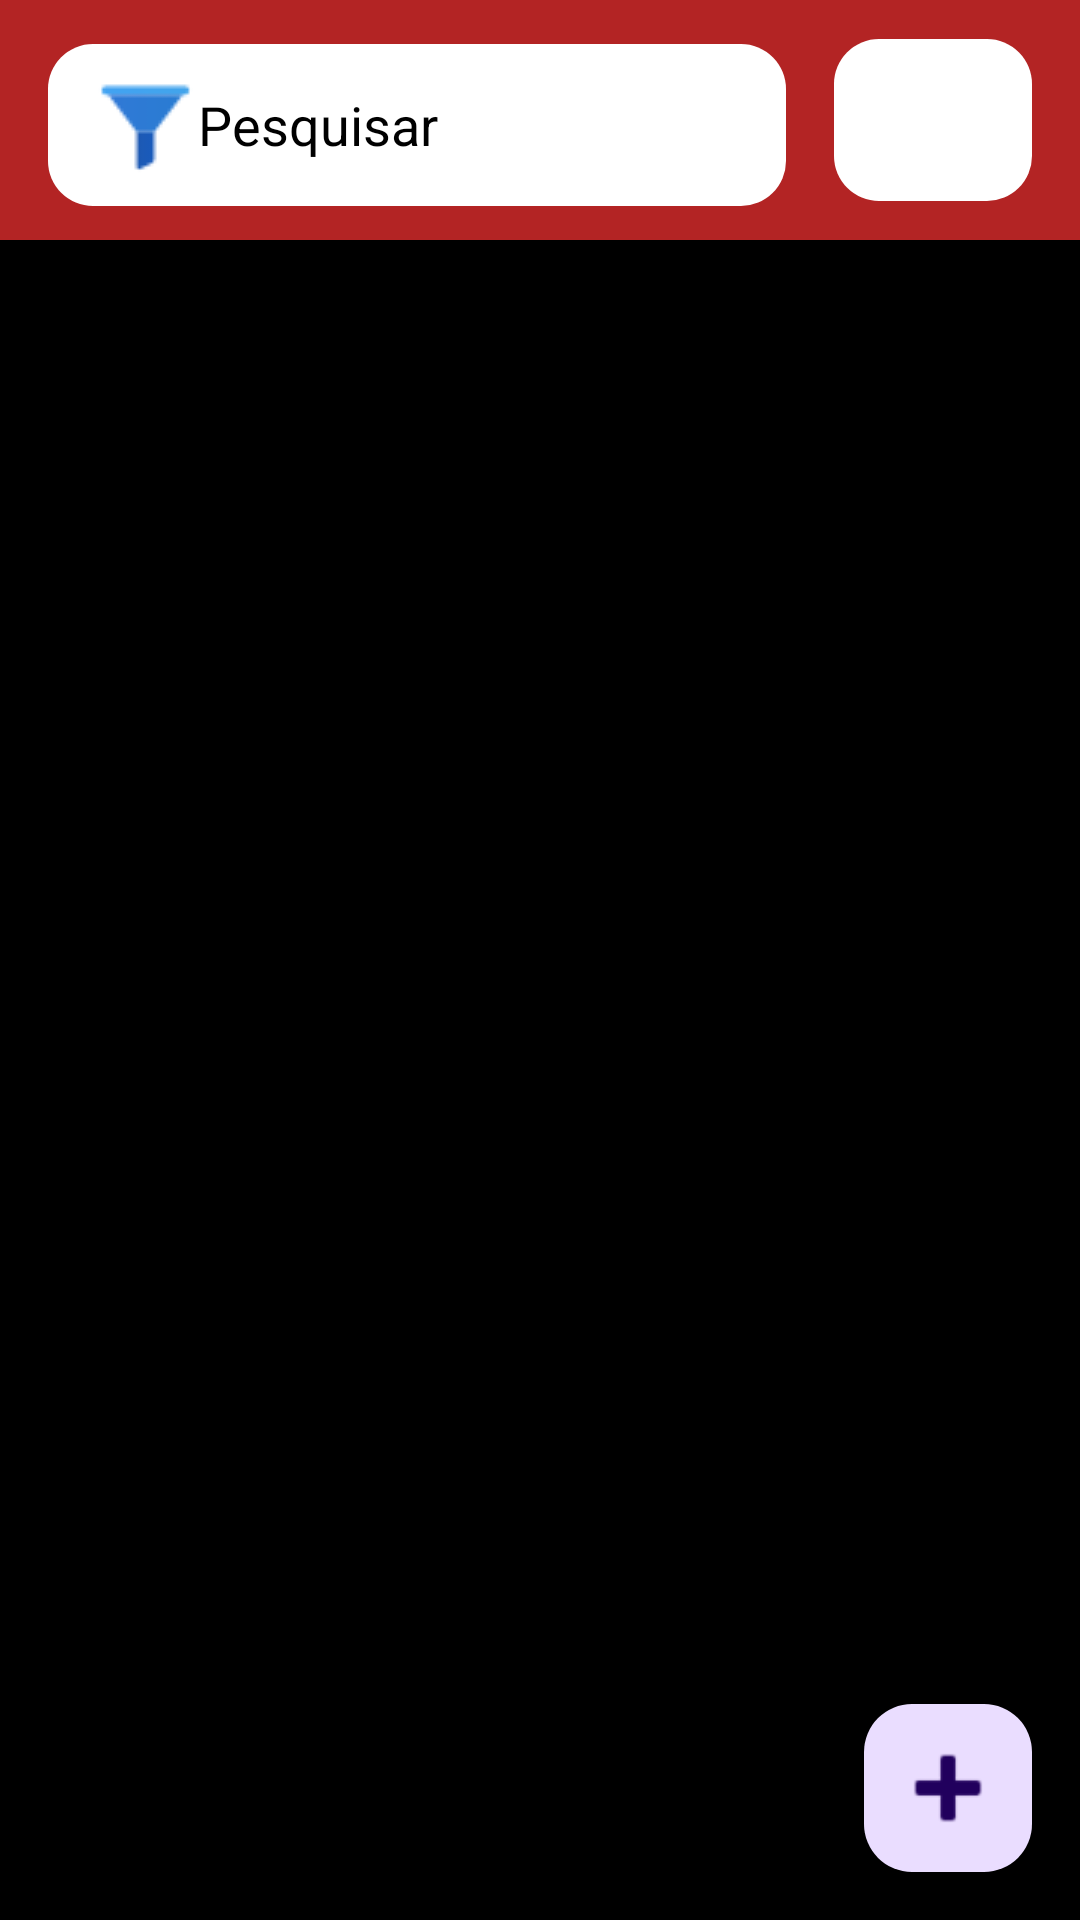

Android layout source for this screen:
<!-- AndroidManifest.xml: application theme Theme.HaveUser -->
<!-- res/layout/fragment_user_list.xml -->
<?xml version="1.0" encoding="utf-8"?>
<androidx.constraintlayout.widget.ConstraintLayout xmlns:android="http://schemas.android.com/apk/res/android"
    xmlns:app="http://schemas.android.com/apk/res-auto"
    xmlns:tools="http://schemas.android.com/tools"
    android:id="@+id/frameLayout"
    android:layout_width="match_parent"
    android:layout_height="match_parent"
    android:background="#000000"
    android:foregroundTint="#682121"
    tools:context=".presentation.action.view.UserListFragment">

    <View
        android:id="@+id/view2"
        android:layout_width="0dp"
        android:layout_height="80dp"
        android:background="#B32424"
        app:layout_constraintEnd_toEndOf="parent"
        app:layout_constraintHorizontal_bias="1.0"
        app:layout_constraintStart_toStartOf="parent"
        app:layout_constraintTop_toTopOf="parent" />

    <androidx.recyclerview.widget.RecyclerView
        android:id="@+id/recyclerView"
        android:layout_width="0dp"
        android:layout_height="0dp"
        android:layout_marginTop="11dp"
        android:elevation="@dimen/cardview_default_elevation"
        app:layout_constraintBottom_toBottomOf="parent"
        app:layout_constraintEnd_toEndOf="parent"
        app:layout_constraintHorizontal_bias="0.0"
        app:layout_constraintStart_toStartOf="parent"
        app:layout_constraintTop_toBottomOf="@+id/view2">

    </androidx.recyclerview.widget.RecyclerView>

    <EditText
        android:id="@+id/searchEditText"
        style="@style/Widget.AppCompat.EditText"
        android:layout_width="0dp"
        android:layout_height="54dp"
        android:layout_marginStart="16dp"
        android:layout_marginTop="16dp"
        android:layout_marginEnd="16dp"
        android:layout_marginBottom="16dp"
        android:background="@drawable/rounded_edittext_focused"
        android:drawableLeft="@drawable/icon_filter"
        android:ems="10"
        android:hint="Pesquisar"
        android:inputType="text"
        android:paddingStart="15dp"
        android:paddingTop="10dp"
        android:paddingBottom="10dp"
        android:textColor="#000000"
        android:textColorHint="#000000"
        app:layout_constraintBottom_toBottomOf="@+id/view2"
        app:layout_constraintEnd_toStartOf="@+id/searchButton"
        app:layout_constraintStart_toStartOf="@+id/view2"
        app:layout_constraintTop_toTopOf="@+id/view2"
        app:layout_constraintVertical_bias="0.25" />

    <ImageButton
        android:id="@+id/searchButton"
        android:layout_width="66dp"
        android:layout_height="54dp"
        android:layout_marginEnd="16dp"
        android:background="@drawable/rounded_edittext_focused"
        android:src="@drawable/magnifying_glass_search"
        app:layout_constraintBottom_toBottomOf="@+id/view2"
        app:layout_constraintEnd_toEndOf="parent"
        app:layout_constraintTop_toTopOf="@+id/view2" />

    <com.google.android.material.floatingactionbutton.FloatingActionButton
        android:id="@+id/addUserButton"
        android:layout_width="wrap_content"
        android:layout_height="wrap_content"
        android:layout_marginEnd="16dp"
        android:layout_marginBottom="16dp"
        android:clickable="true"
        android:src="@android:drawable/ic_input_add"
        app:layout_constraintBottom_toBottomOf="parent"
        app:layout_constraintEnd_toEndOf="parent"
        app:maxImageSize="40dp" />

</androidx.constraintlayout.widget.ConstraintLayout>
<!-- resources referenced by this layout -->
<resources>
  <!-- drawable icon_filter: png bitmap (drawable, 628 bytes) -->
  <!-- drawable rounded_edittext_focused (drawable) -->
  <?xml version="1.0" encoding="utf-8"?>
  <shape xmlns:android="http://schemas.android.com/apk/res/android"
      android:shape="rectangle" android:padding="10dp">
  
      <solid android:color="#FFFFFF"/>
      <corners
          android:bottomRightRadius="15dp"
          android:bottomLeftRadius="15dp"
          android:topLeftRadius="15dp"
          android:topRightRadius="15dp" />
  </shape>
  <style name="Theme.HaveUser" parent="Base.Theme.HaveUser" />
  <style name="Base.Theme.HaveUser" parent="Theme.Material3.DayNight.NoActionBar">
          
          
      </style>
</resources>
